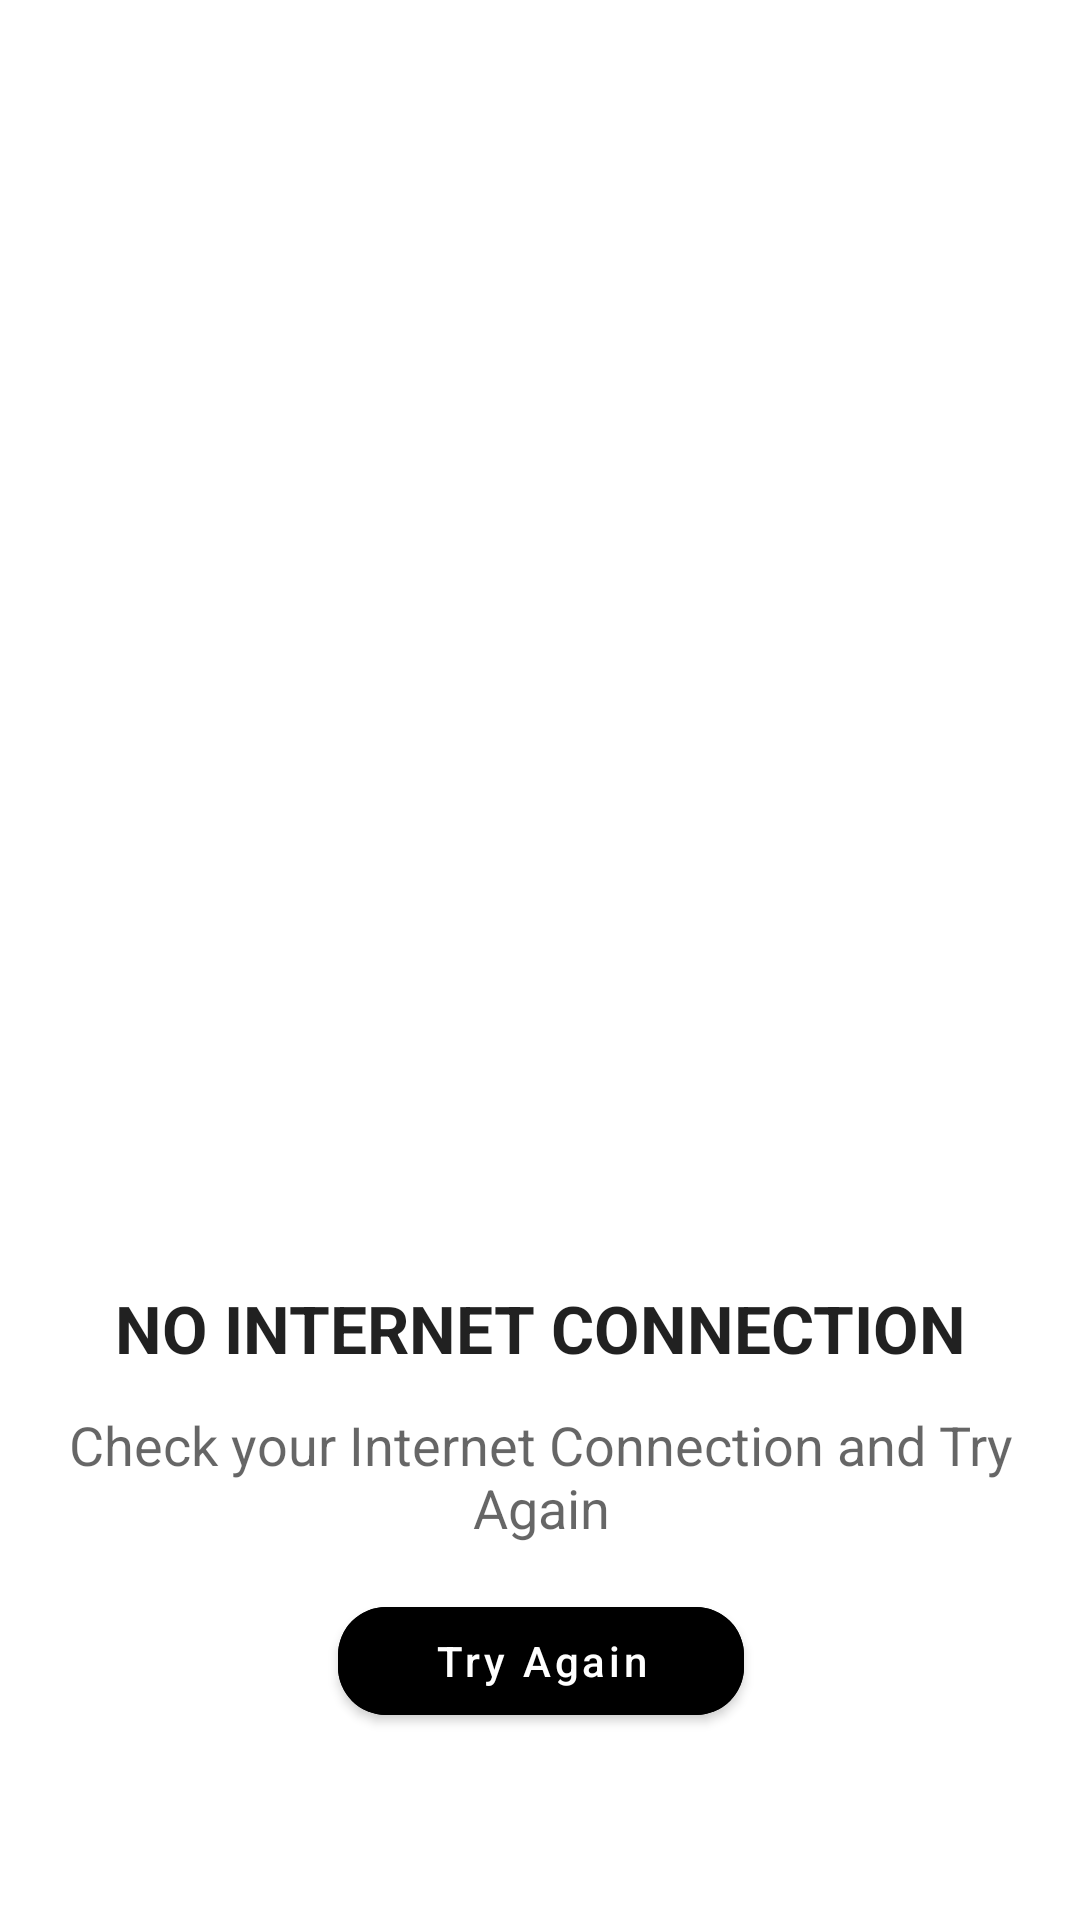

The Android layout XML behind this screen, and the referenced resources:
<!-- AndroidManifest.xml: application theme Theme.TrueClubFinancialAssignment -->
<!-- res/layout/activity_main.xml -->
<?xml version="1.0" encoding="utf-8"?>
<androidx.constraintlayout.widget.ConstraintLayout xmlns:android="http://schemas.android.com/apk/res/android"
    xmlns:app="http://schemas.android.com/apk/res-auto"
    xmlns:tools="http://schemas.android.com/tools"
    android:layout_width="match_parent"
    android:layout_height="match_parent"
    tools:context=".MainActivity">

    <androidx.constraintlayout.widget.ConstraintLayout
        android:id="@+id/cl_no_internet"
        android:layout_width="match_parent"
        android:layout_height="match_parent">


        <ImageView
            android:id="@+id/no_internet_image"
            android:layout_width="wrap_content"
            android:layout_height="300dp"
            android:layout_marginTop="128dp"
            android:src="@drawable/no_internet"
            app:layout_constraintLeft_toLeftOf="parent"
            app:layout_constraintRight_toRightOf="parent"
            app:layout_constraintTop_toTopOf="parent" />

        <TextView
            android:id="@+id/no_internet_heading"
            android:layout_width="wrap_content"
            android:layout_height="wrap_content"
            android:layout_below="@id/no_internet_image"
            android:layout_centerHorizontal="true"
            android:text="No Internet Connection"
            android:textAllCaps="true"
            android:textAppearance="@style/TextAppearance.AppCompat.Large"
            android:textStyle="bold"
            app:layout_constraintLeft_toLeftOf="@id/no_internet_image"
            app:layout_constraintRight_toRightOf="@id/no_internet_image"
            app:layout_constraintTop_toBottomOf="@id/no_internet_image" />

        <TextView
            android:id="@+id/no_internet_text"
            android:layout_width="wrap_content"
            android:layout_height="wrap_content"
            android:layout_centerHorizontal="true"
            android:layout_marginHorizontal="64dp"
            android:layout_marginVertical="12dp"
            android:gravity="center"
            android:text="Check your Internet Connection and Try Again"
            android:textAppearance="@style/TextAppearance.AppCompat.Medium"
            app:layout_constraintLeft_toLeftOf="@id/no_internet_heading"
            app:layout_constraintRight_toRightOf="@id/no_internet_heading"
            app:layout_constraintTop_toBottomOf="@id/no_internet_heading" />

        <com.google.android.material.button.MaterialButton
            android:id="@+id/try_again_button"
            android:layout_width="wrap_content"
            android:layout_height="wrap_content"
            android:layout_below="@id/no_internet_text"
            android:layout_centerHorizontal="true"
            android:layout_marginTop="15dp"
            android:backgroundTint="@color/black"
            android:paddingHorizontal="32dp"
            android:text="Try Again"
            android:textAllCaps="false"
            app:cornerRadius="16dp"
            app:layout_constraintLeft_toLeftOf="@id/no_internet_text"
            app:layout_constraintRight_toRightOf="@id/no_internet_text"
            app:layout_constraintTop_toBottomOf="@id/no_internet_text" />
    </androidx.constraintlayout.widget.ConstraintLayout>

    <androidx.constraintlayout.widget.ConstraintLayout
        android:id="@+id/cl_internet"
        android:layout_width="match_parent"
        android:layout_height="match_parent"
        android:visibility="gone">

        <com.google.android.material.textfield.TextInputLayout
            android:id="@+id/name_layout"
            style="@style/Widget.MaterialComponents.TextInputLayout.OutlinedBox"
            android:layout_width="match_parent"
            android:layout_height="wrap_content"
            android:layout_marginHorizontal="20dp"
            android:layout_marginTop="15dp"
            android:hint="Please enter your Name"
            app:layout_constraintLeft_toLeftOf="parent"
            app:layout_constraintRight_toRightOf="parent"
            app:layout_constraintTop_toTopOf="parent">

            <com.google.android.material.textfield.TextInputEditText
                android:id="@+id/et_name"
                android:layout_width="match_parent"
                android:layout_height="wrap_content"
                android:inputType="textPersonName" />
        </com.google.android.material.textfield.TextInputLayout>


        <Button
            android:id="@+id/searchButton"
            android:layout_width="wrap_content"
            android:layout_height="wrap_content"
            android:layout_marginTop="8dp"
            android:letterSpacing="0.12"
            android:padding="10dp"
            android:text="Search"
            android:textAllCaps="false"
            android:textSize="16sp"
            app:layout_constraintLeft_toLeftOf="@id/name_layout"
            app:layout_constraintRight_toRightOf="@id/name_layout"
            app:layout_constraintTop_toBottomOf="@id/name_layout" />

        <androidx.cardview.widget.CardView
            android:layout_width="match_parent"
            android:layout_height="0dp"
            android:layout_marginHorizontal="20dp"
            android:layout_marginTop="20dp"
            android:layout_marginBottom="10dp"
            app:cardCornerRadius="10dp"
            app:cardElevation="2dp"
            app:layout_constraintBottom_toBottomOf="parent"
            app:layout_constraintLeft_toLeftOf="parent"
            app:layout_constraintRight_toRightOf="parent"
            app:layout_constraintTop_toBottomOf="@id/searchButton">

            <androidx.constraintlayout.widget.ConstraintLayout
                android:layout_width="match_parent"
                android:layout_height="match_parent">

                <ProgressBar
                    android:id="@+id/progressBar"
                    android:layout_width="wrap_content"
                    android:layout_height="wrap_content"
                    android:visibility="gone"
                    app:layout_constraintBottom_toBottomOf="parent"
                    app:layout_constraintLeft_toLeftOf="parent"
                    app:layout_constraintRight_toRightOf="parent"
                    app:layout_constraintTop_toTopOf="parent" />


                <TextView
                    android:id="@+id/myDetails"
                    android:layout_width="wrap_content"
                    android:layout_height="wrap_content"
                    android:layout_marginTop="8dp"
                    android:text="My Details"
                    android:textSize="18sp"
                    app:layout_constraintLeft_toLeftOf="parent"
                    app:layout_constraintRight_toRightOf="parent"
                    app:layout_constraintTop_toTopOf="parent" />

                <TextView
                    android:id="@+id/no_data_found"
                    android:layout_width="wrap_content"
                    android:layout_height="wrap_content"
                    android:letterSpacing="0.12"
                    android:text="No Data Found"
                    android:textColor="#000"
                    android:textSize="20sp"
                    app:layout_constraintBottom_toBottomOf="parent"
                    app:layout_constraintLeft_toLeftOf="parent"
                    app:layout_constraintRight_toRightOf="parent"
                    app:layout_constraintTop_toTopOf="parent" />

                <androidx.recyclerview.widget.RecyclerView
                    android:id="@+id/recycler_details"
                    android:layout_width="match_parent"
                    android:layout_height="wrap_content"
                    android:layout_marginHorizontal="10dp"
                    android:layout_marginTop="5dp"
                    android:visibility="gone"
                    app:layout_constraintLeft_toLeftOf="parent"
                    app:layout_constraintRight_toRightOf="parent"
                    app:layout_constraintTop_toBottomOf="@id/myDetails"
                    tools:listitem="@layout/single_details_layout" />
            </androidx.constraintlayout.widget.ConstraintLayout>
        </androidx.cardview.widget.CardView>

    </androidx.constraintlayout.widget.ConstraintLayout>


</androidx.constraintlayout.widget.ConstraintLayout>
<!-- res/layout/single_details_layout.xml (included above) -->
<?xml version="1.0" encoding="utf-8"?>
<androidx.constraintlayout.widget.ConstraintLayout xmlns:android="http://schemas.android.com/apk/res/android"
    xmlns:app="http://schemas.android.com/apk/res-auto"
    android:layout_width="match_parent"
    android:layout_height="wrap_content">

    <TextView
        android:id="@+id/country"
        android:layout_width="wrap_content"
        android:layout_height="wrap_content"
        android:layout_marginTop="5dp"
        android:letterSpacing="0.12"
        android:text="Country: ABC"
        android:textColor="#000"
        android:textSize="18sp"
        app:layout_constraintLeft_toLeftOf="parent"
        app:layout_constraintTop_toTopOf="parent" />

    <TextView
        android:id="@+id/probability"
        android:layout_width="wrap_content"
        android:layout_height="wrap_content"
        android:layout_marginTop="5dp"
        android:letterSpacing="0.12"
        android:text="Probability: 0.025"
        android:textColor="#000"
        android:textSize="18sp"
        app:layout_constraintLeft_toLeftOf="parent"
        app:layout_constraintTop_toBottomOf="@id/country" />


</androidx.constraintlayout.widget.ConstraintLayout>
<!-- resources referenced by this layout -->
<resources>
  <style name="Theme.TrueClubFinancialAssignment" parent="Theme.MaterialComponents.DayNight.DarkActionBar">
          
          <item name="colorPrimary">@color/purple_500</item>
          <item name="colorPrimaryVariant">@color/purple_700</item>
          <item name="colorOnPrimary">@color/white</item>
          
          <item name="colorSecondary">@color/teal_200</item>
          <item name="colorSecondaryVariant">@color/teal_700</item>
          <item name="colorOnSecondary">@color/black</item>
          
          <item name="android:statusBarColor">?attr/colorPrimaryVariant</item>
          
      </style>
  <!-- not gathered from this repository: default colours our renderer supplied (Android Studio template values) -->
  <color name="purple_500">#FF6200EE</color>
  <color name="purple_700">#FF3700B3</color>
  <color name="teal_200">#FF03DAC5</color>
  <color name="teal_700">#FF018786</color>
  <color name="black">#FF000000</color>
  <color name="white">#FFFFFFFF</color>
</resources>
